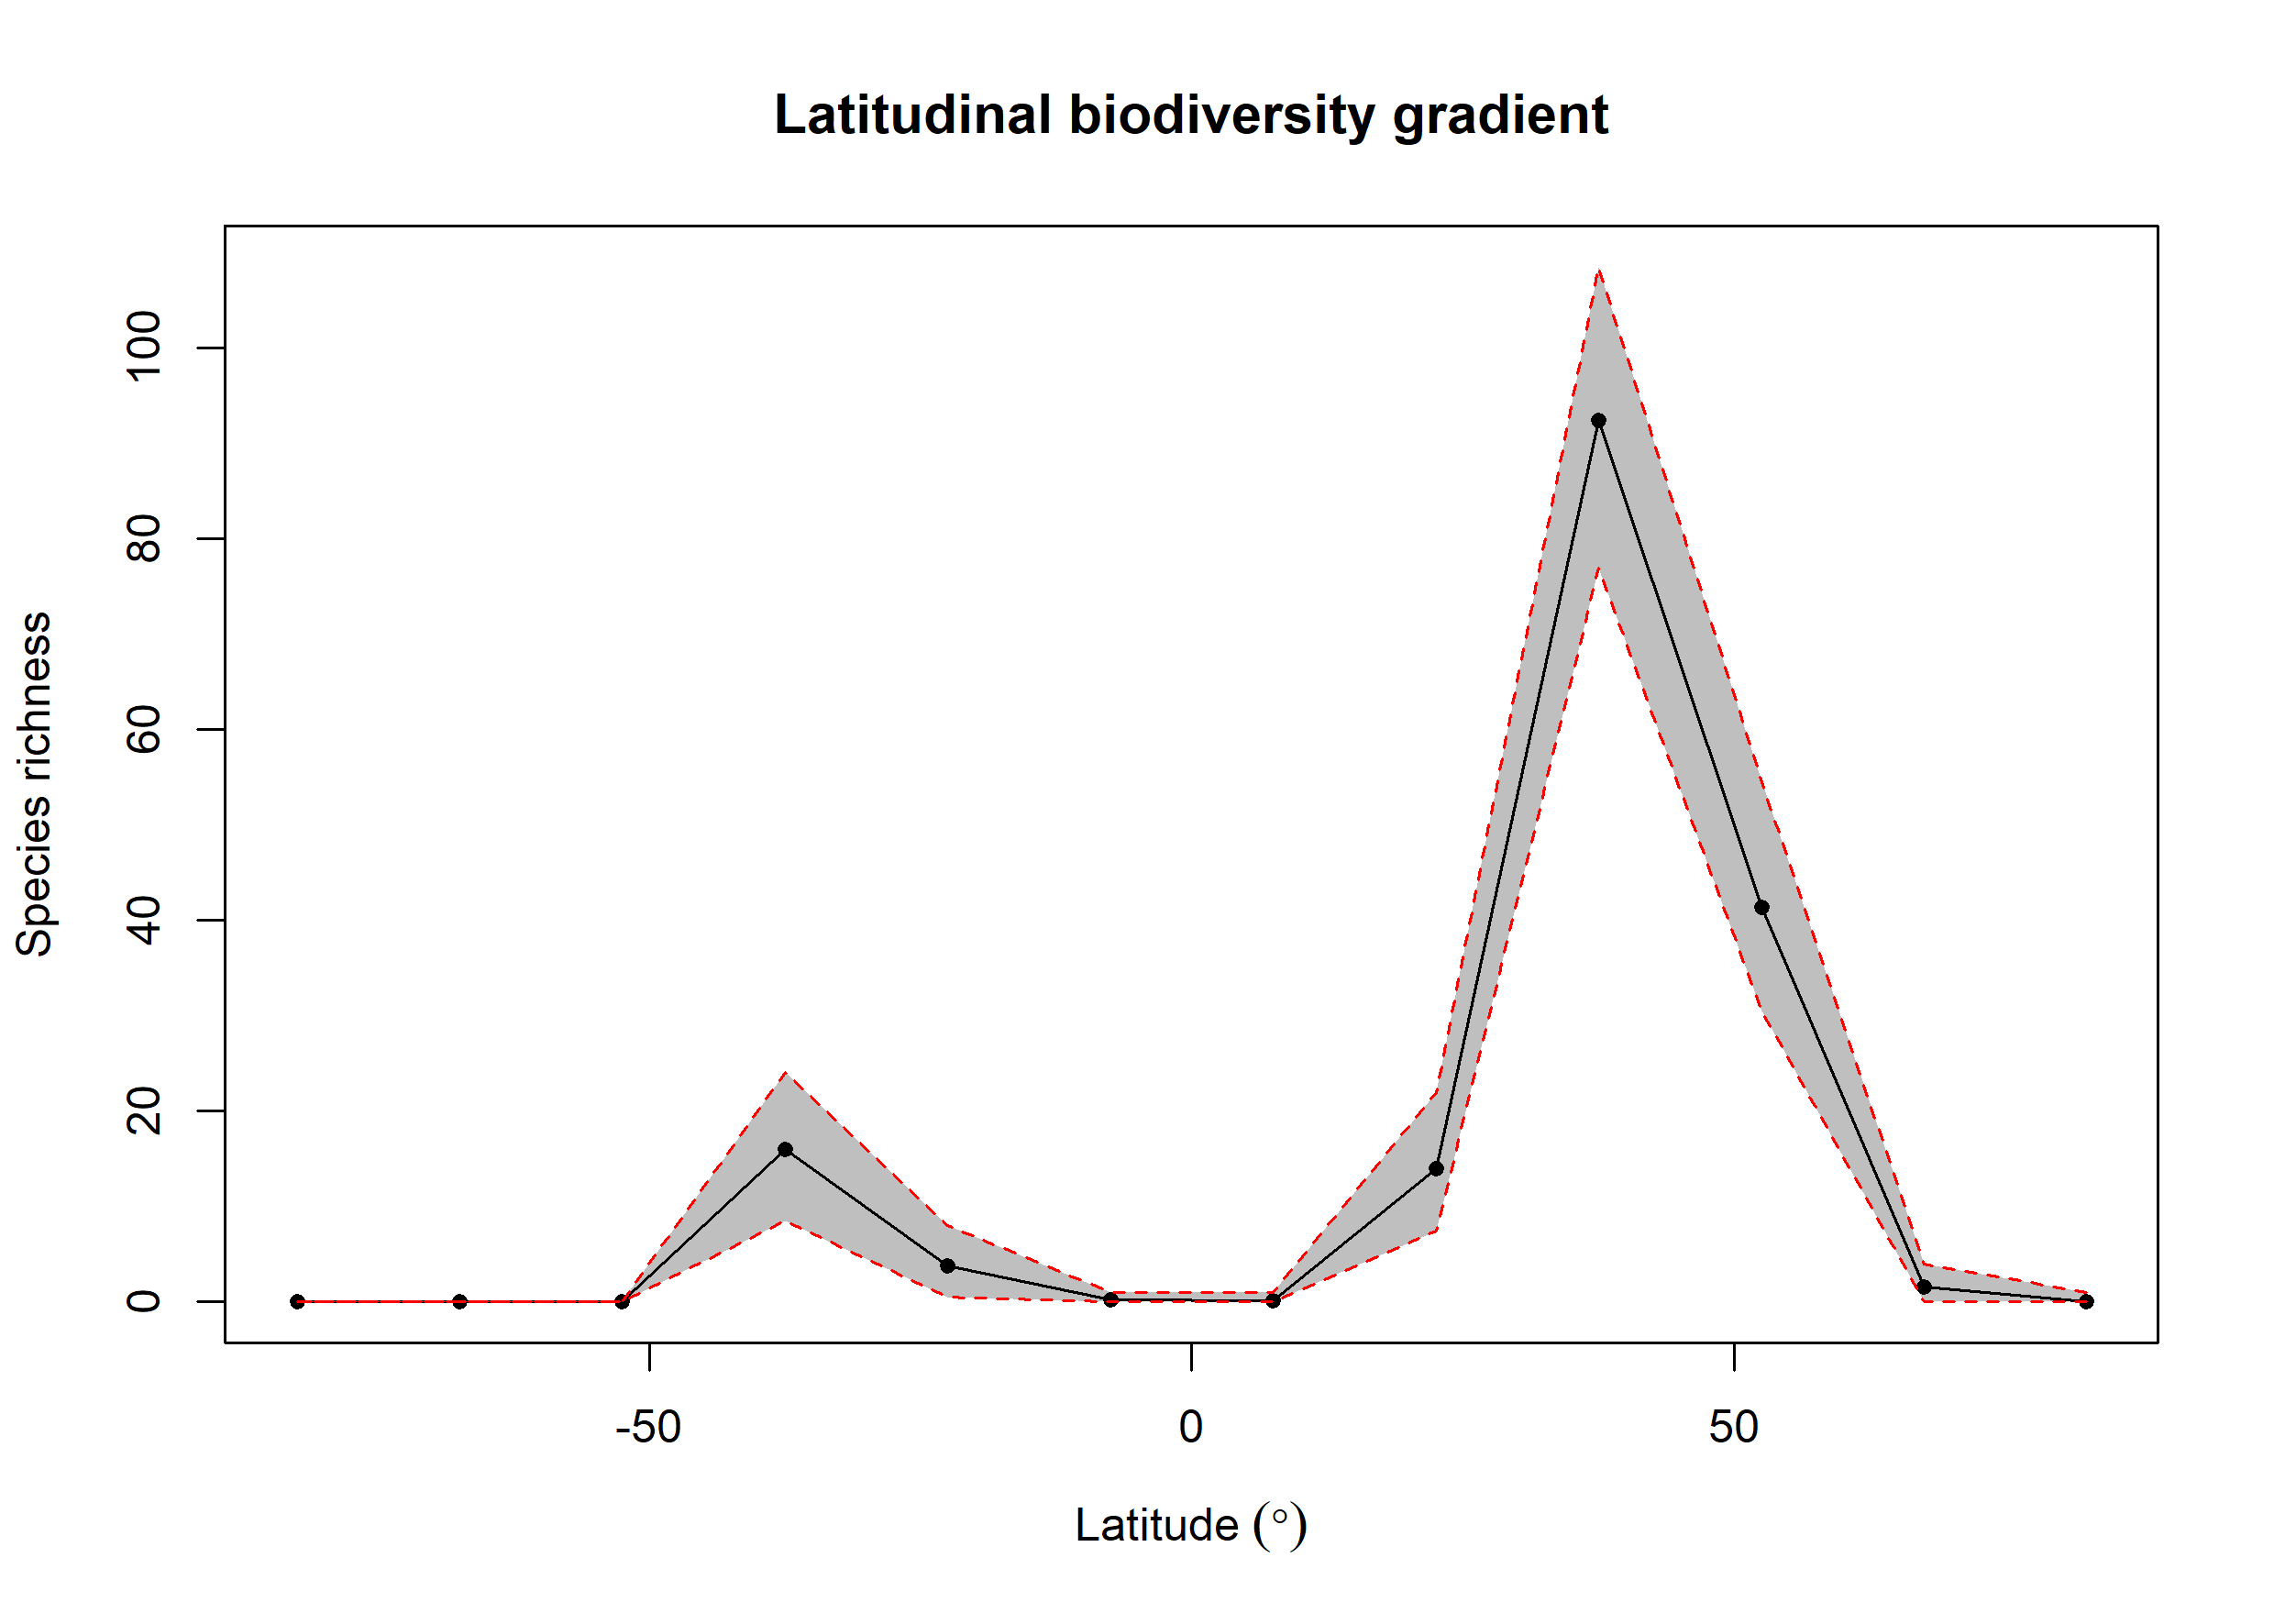

Data behind this chart, as committed beside it:
bin, max, min, mid, hemisphere, mean_richness, CI.Lower, CI.Upper
1, 90, 75, 82.5, N, 0.08, 0, 1
2, 75, 60, 67.5, N, 1.53, 0, 4
3, 60, 45, 52.5, N, 41.37, 30.48, 54.52
4, 45, 30, 37.5, N, 92.47, 76.95, 108.5
5, 30, 15, 22.5, N, 14.02, 7.475, 22
6, 15, 0, 7.5, N, 0.11, 0, 1
7, 0, -15, -7.5, S, 0.2, 0, 1
8, -15, -30, -22.5, S, 3.83, 0.475, 8
9, -30, -45, -37.5, S, 15.99, 8.475, 24.05
10, -45, -60, -52.5, S, 0, 0, 0
11, -60, -75, -67.5, S, 0, 0, 0
12, -75, -90, -82.5, S, 0.02, 0, 0
